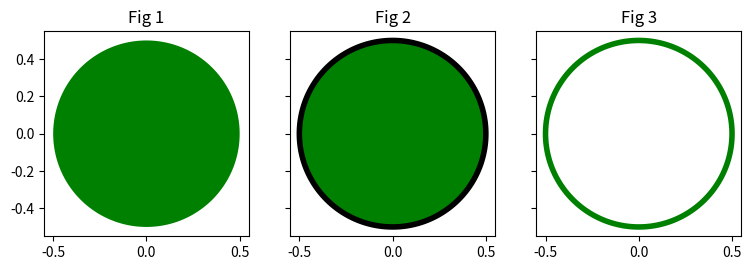

Write the Python code that produced this figure.
# Implementation of matplotlib function

import numpy as np
from matplotlib import patches
import matplotlib.pyplot as plt

theta = np.deg2rad(np.arange(0.0, 360.0, 1.0))
x = 0.5 * np.cos(theta)
y = 0.5 * np.sin(theta)

fig, (ax1, ax2, ax3) = plt.subplots(1, 3, figsize=(9, 3),
                                    subplot_kw={'aspect': 'equal'},
                                    sharey=True)
ax1.fill(x, y, facecolor='green')
ax1.set_title('Fig 1')

ax2.fill(x, y, facecolor='green', edgecolor='black',
         linewidth=4)

ax2.set_title('Fig 2')

ax3.fill(x, y, facecolor='none', edgecolor='green',
         linewidth=4)
ax3.set_title('Fig 3')

plt.show()
